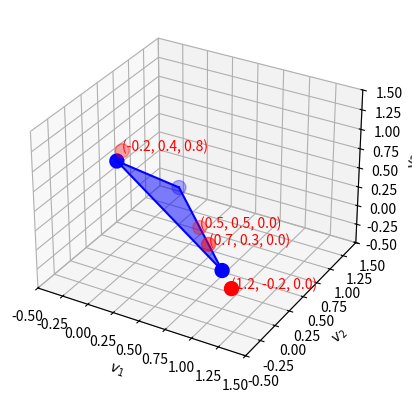

Recreate this plot in Python.
import numpy as np
import matplotlib.pyplot as plt
from mpl_toolkits.mplot3d.art3d import Poly3DCollection

# Define the vertices of the probability simplex
simplex_vertices = np.array([
    [1, 0, 0],
    [0, 1, 0],
    [0, 0, 1]
])

# Define some example points in the generalized affine space
example_points = np.array([
    [0.5, 0.5, 0],    # Point on the edge
    [0.7, 0.3, 0],    # Point inside the simplex
    [1.2, -0.2, 0],   # Point outside the simplex
    [-0.2, 0.4, 0.8]  # Point with a negative coordinate
])

# Function to plot the probability simplex
def plot_simplex(ax):
    # Create a Poly3DCollection for the simplex
    poly = Poly3DCollection([simplex_vertices], alpha=0.5, facecolor='blue')
    ax.add_collection3d(poly)

    # Plot the vertices of the simplex
    ax.scatter(simplex_vertices[:, 0], simplex_vertices[:, 1], simplex_vertices[:, 2], color='blue', s=100)
    
    # Plot the edges of the simplex
    for i in range(len(simplex_vertices)):
        for j in range(i+1, len(simplex_vertices)):
            ax.plot([simplex_vertices[i, 0], simplex_vertices[j, 0]],
                    [simplex_vertices[i, 1], simplex_vertices[j, 1]],
                    [simplex_vertices[i, 2], simplex_vertices[j, 2]], color='blue')

# Plot the generalized affine space
def plot_example_points(ax, points):
    # Plot the example points
    ax.scatter(points[:, 0], points[:, 1], points[:, 2], color='red', s=100)
    for point in points:
        ax.text(point[0], point[1], point[2], f'({point[0]:.1f}, {point[1]:.1f}, {point[2]:.1f})', color='red')

# Create a 3D plot
fig = plt.figure()
ax = fig.add_subplot(111, projection='3d')

# Plot the probability simplex
plot_simplex(ax)

# Plot the example points
plot_example_points(ax, example_points)

# Set labels
ax.set_xlabel('$v_1$')
ax.set_ylabel('$v_2$')
ax.set_zlabel('$v_3$')

# Set limits
ax.set_xlim(-0.5, 1.5)
ax.set_ylim(-0.5, 1.5)
ax.set_zlim(-0.5, 1.5)

# Set title
#ax.set_title('Probability Simplex and Generalized Affine Space Example Points')

# Add caption
#fig.text(0.5, 0.01, 'Figure 1: The blue triangle represents the standard probability simplex. Red points represent vectors in the generalized affine space, including points with negative values or values exceeding 1.', ha='center', fontsize=10)

plt.show()
